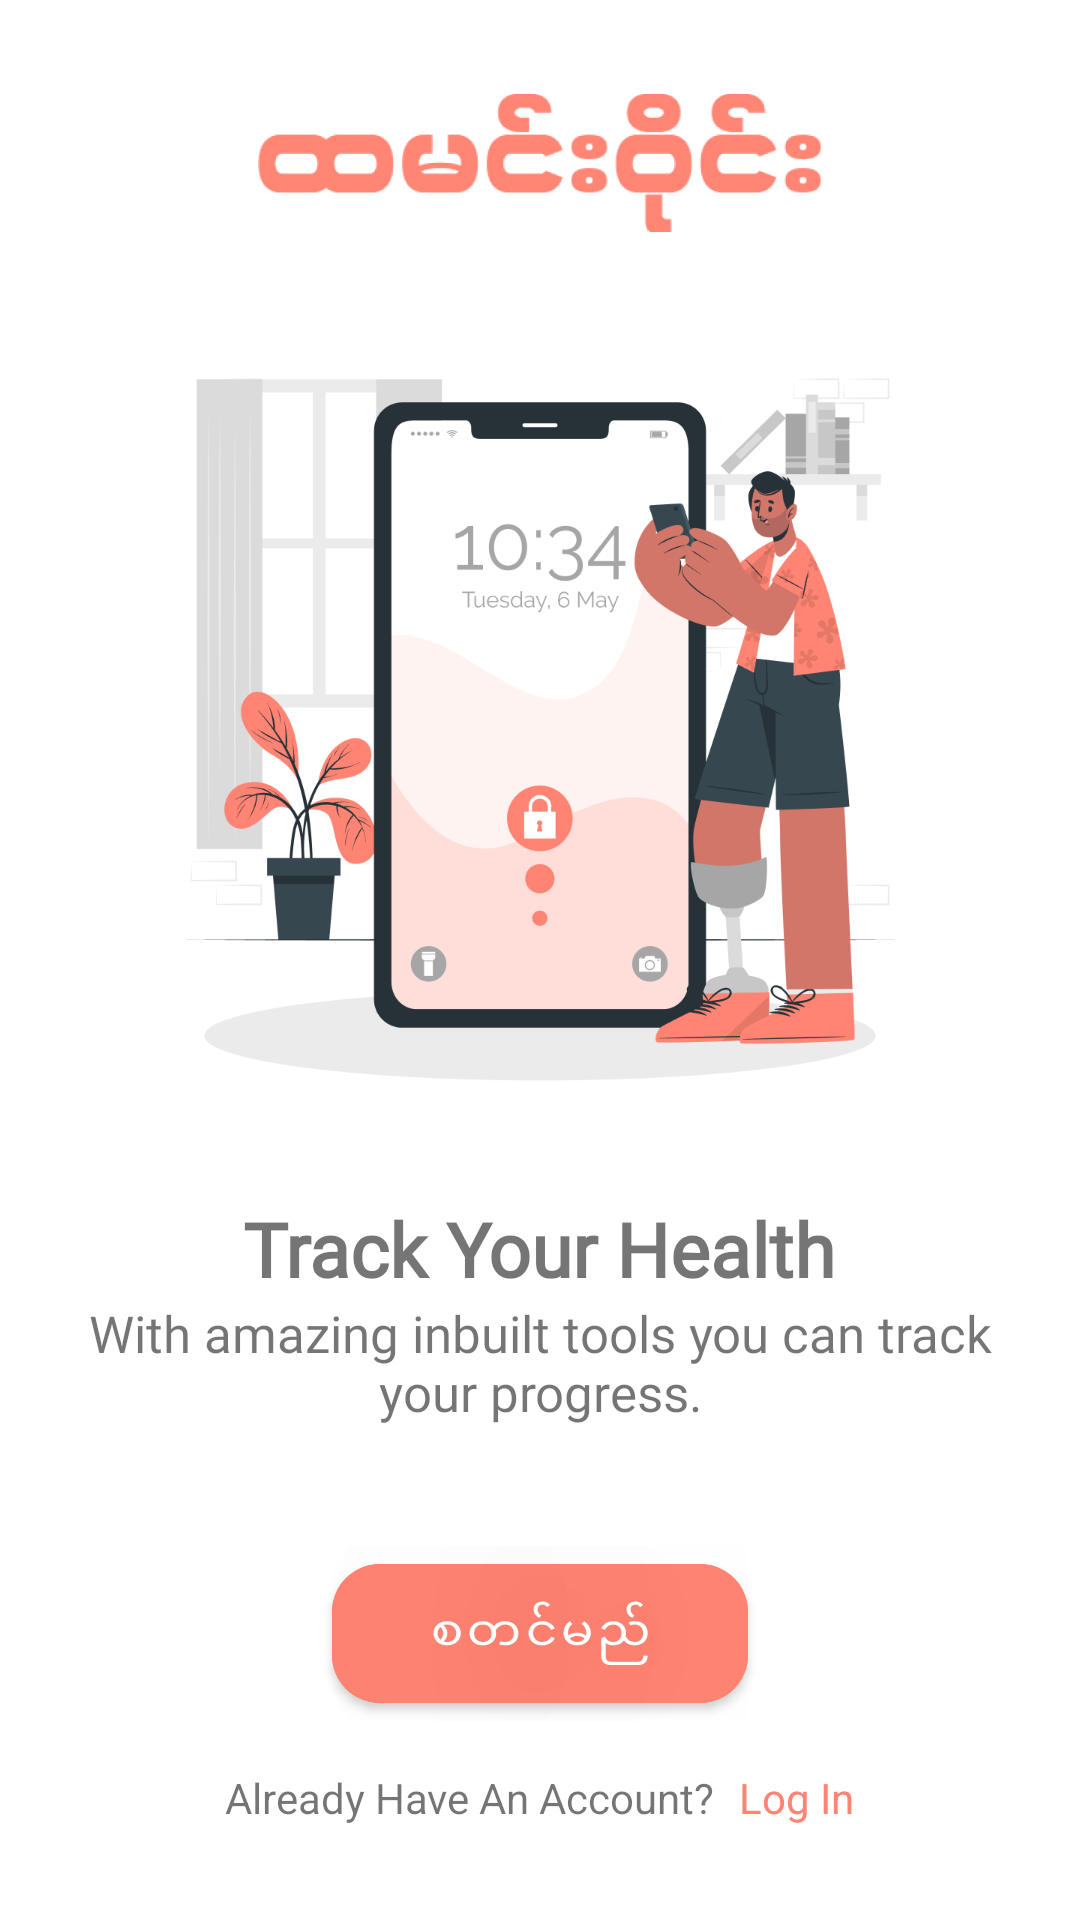

Layout XML and referenced resources for this Android screen:
<!-- AndroidManifest.xml: application theme Theme.ထမင်းဝိုင်း -->
<!-- res/layout/activity_welcome.xml -->
<?xml version="1.0" encoding="utf-8"?>
<androidx.coordinatorlayout.widget.CoordinatorLayout xmlns:android="http://schemas.android.com/apk/res/android"
    xmlns:app="http://schemas.android.com/apk/res-auto"
    xmlns:tools="http://schemas.android.com/tools"
    android:layout_width="match_parent"
    android:layout_height="match_parent"

    tools:context=".activities.WelcomeActivity">
    <LinearLayout
        android:gravity="center"
        android:orientation="vertical"
        android:layout_width="match_parent"
        android:layout_height="match_parent">

        <ImageView
            android:layout_marginBottom="@dimen/margin_medium_3"
            android:layout_width="wrap_content"
            android:layout_height="wrap_content"
            android:src="@mipmap/htaminwine" />

        <ImageView
            android:layout_width="wrap_content"
            android:layout_height="wrap_content"
            android:src="@mipmap/login"/>

        <TextView
            android:layout_marginTop="@dimen/margin_medium_3"
            android:textSize="25sp"
            android:fontFamily="@font/poppins"
            android:text="Track Your Health"
            android:textStyle="bold"
            android:layout_width="wrap_content"
            android:layout_height="wrap_content"/>
        <TextView
            android:layout_marginBottom="@dimen/margin_medium_3"
            android:textAlignment="center"
            android:textSize="17sp"
            android:layout_marginHorizontal="@dimen/margin_medium_3"
            android:fontFamily="@font/poppins"
            android:text="With amazing inbuilt tools you can track your progress."
            android:layout_width="wrap_content"
            android:layout_height="wrap_content"/>

        <com.google.android.material.button.MaterialButton
            android:id="@+id/btnWelcome"
            android:layout_width="wrap_content"
            android:layout_height="wrap_content"
            android:layout_centerHorizontal="true"
            android:layout_marginTop="@dimen/margin_medium_3"
            android:backgroundTint="#FF8473"
            android:paddingHorizontal="@dimen/margin_xlarge"
            android:paddingVertical="@dimen/margin_card_medium_2"
            android:shadowColor="@color/black"
            android:shadowRadius="@integer/material_motion_duration_long_2"
            android:fontFamily="@font/poppins"
            android:text="စတင်မည်"
            android:textColor="@color/white"
            android:textSize="16sp"
            app:cornerRadius="@dimen/margin_medium_2" />

        <RelativeLayout
            android:layout_marginTop="@dimen/margin_medium_2"
            android:layout_gravity="center"
            android:layout_width="wrap_content"
            android:layout_height="wrap_content">

            <TextView
                android:id="@+id/tvLabelAlreadyAccountWelcome"
                android:text="Already Have An Account?"
                android:layout_width="wrap_content"
                android:layout_height="wrap_content"/>

            <TextView
                android:id="@+id/tvWelcomeLogin"
                android:layout_marginStart="@dimen/margin_medium"
                android:layout_toEndOf="@id/tvLabelAlreadyAccountWelcome"
                android:layout_width="wrap_content"
                android:textColor="#FF8473"
                android:text="Log In"
                android:layout_height="wrap_content"/>
        </RelativeLayout>
    </LinearLayout>

</androidx.coordinatorlayout.widget.CoordinatorLayout>
<!-- resources referenced by this layout -->
<resources>
  <color name="black">#FF000000</color>
  <color name="white">#FFFFFFFF</color>
  <dimen name="margin_card_medium_2">12dp</dimen>
  <dimen name="margin_medium">8dp</dimen>
  <dimen name="margin_medium_2">16dp</dimen>
  <dimen name="margin_medium_3">20dp</dimen>
  <dimen name="margin_xlarge">32dp</dimen>
  <!-- mipmap htaminwine: png bitmap (mipmap-xxxhdpi, 31036 bytes) -->
  <!-- mipmap login: png bitmap (mipmap-xxxhdpi, 88749 bytes) -->
  <style name="Theme.ထမင်းဝိုင်း" parent="Theme.MaterialComponents.DayNight.NoActionBar">
          
          <item name="colorPrimary">@color/purple_500</item>
          <item name="colorPrimaryVariant">@color/purple_700</item>
          <item name="colorOnPrimary">@color/white</item>
          
          <item name="colorSecondary">@color/teal_200</item>
          <item name="colorSecondaryVariant">@color/teal_700</item>
          <item name="colorOnSecondary">@color/black</item>
          
          <item name="android:statusBarColor">?attr/colorPrimaryVariant</item>
          <item name="bottomSheetDialogTheme">@style/BottomSheetDialog</item>
          
      </style>
  <color name="purple_500">#FF6200EE</color>
  <color name="purple_700">#FF3700B3</color>
  <color name="teal_200">#FF03DAC5</color>
  <color name="teal_700">#FF018786</color>
  <style name="BottomSheetDialog" parent="@style/ThemeOverlay.MaterialComponents.BottomSheetDialog">
          <item name="bottomSheetStyle">@style/BottomSheet</item>
          <item name="android:colorBackground">@color/white</item>
      </style>
  <style name="BottomSheet" parent="Widget.MaterialComponents.BottomSheet.Modal">
          <item name="backgroundTint">@android:color/transparent</item>
      </style>
</resources>
